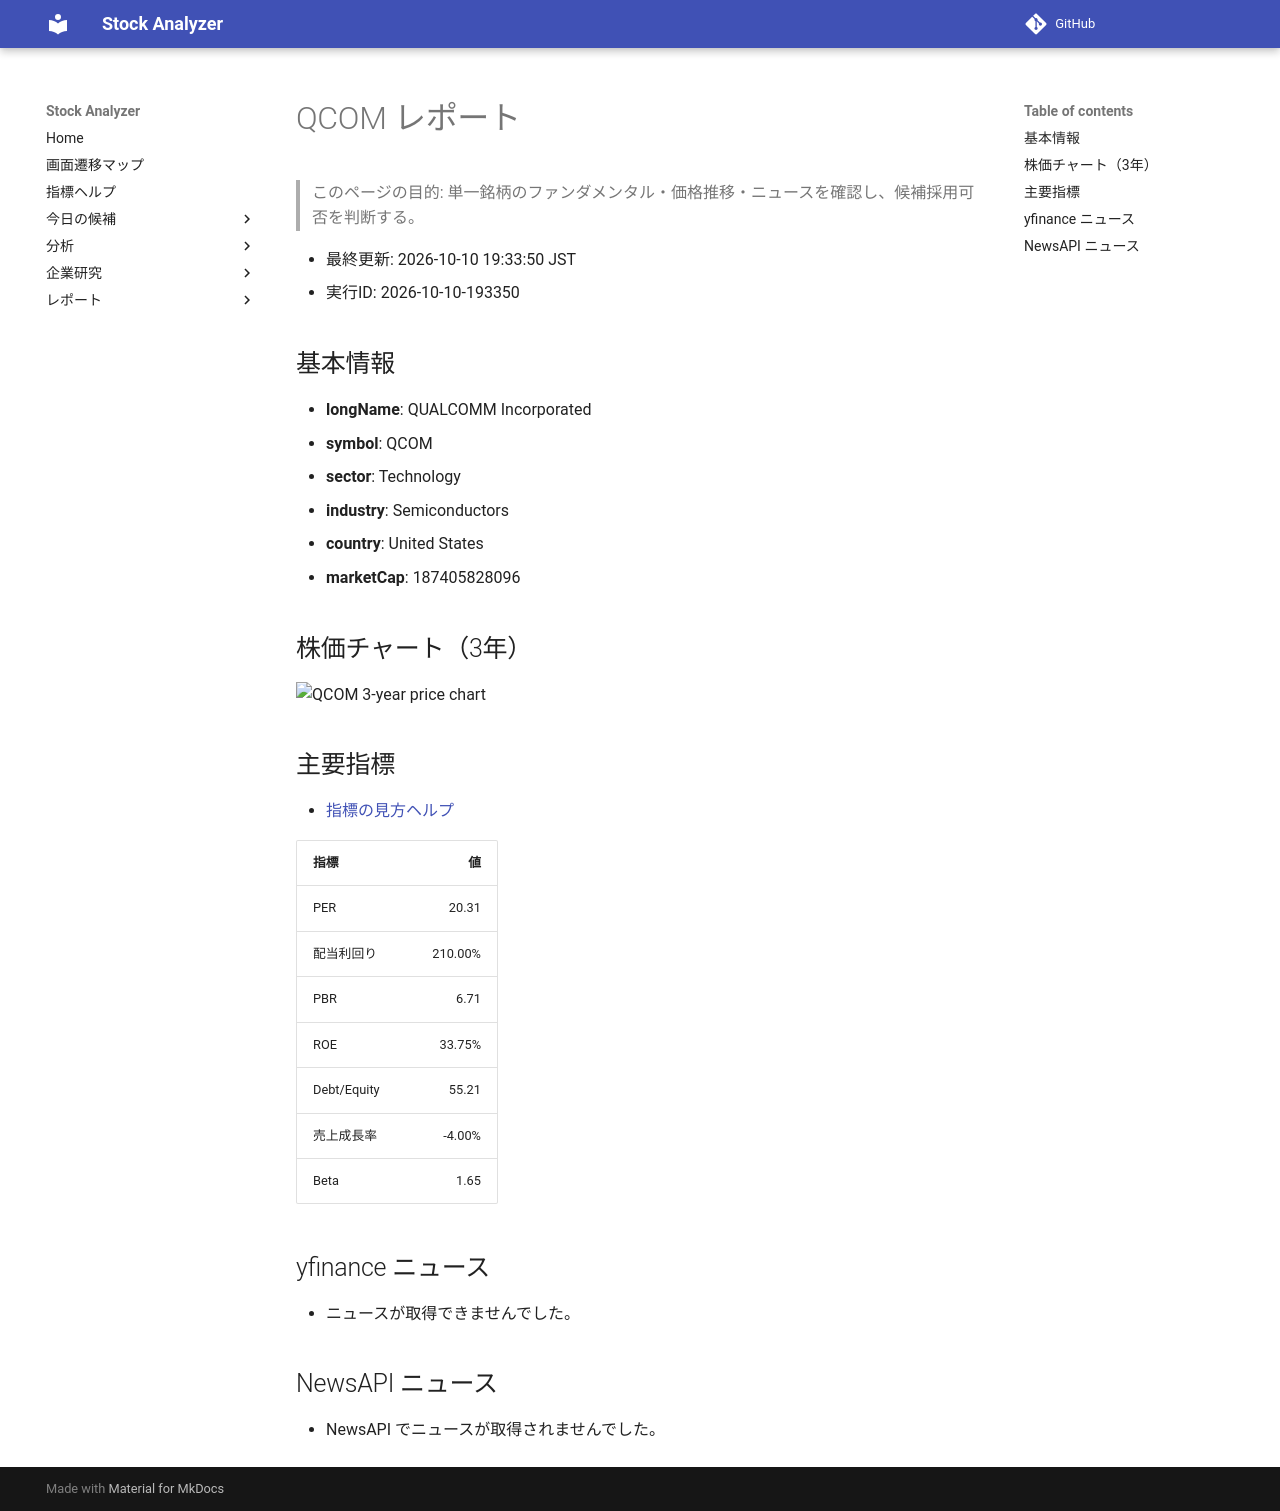

repository: Yumi-note/Making-APP · page: reports/2026-10-10/193350/QCOM/index.html · generator: mkdocs

# QCOM レポート

> このページの目的: 単一銘柄のファンダメンタル・価格推移・ニュースを確認し、候補採用可否を判断する。

- 最終更新: 2026-10-10 19:33:50 JST
- 実行ID: 2026-10-10-193350

## 基本情報

- **longName**: QUALCOMM Incorporated
- **symbol**: QCOM
- **sector**: Technology
- **industry**: Semiconductors
- **country**: United States
- **marketCap**: 187405828096

## 株価チャート（3年）

![QCOM 3-year price chart](QCOM_3y.png)

## 主要指標

- [指標の見方ヘルプ](../../../../indicators.md)

| 指標 | 値 |
|---|---:|
| PER | 20.31 |
| 配当利回り | 210.00% |
| PBR | 6.71 |
| ROE | 33.75% |
| Debt/Equity | 55.21 |
| 売上成長率 | -4.00% |
| Beta | 1.65 |

## yfinance ニュース

- ニュースが取得できませんでした。

## NewsAPI ニュース

- NewsAPI でニュースが取得されませんでした。
